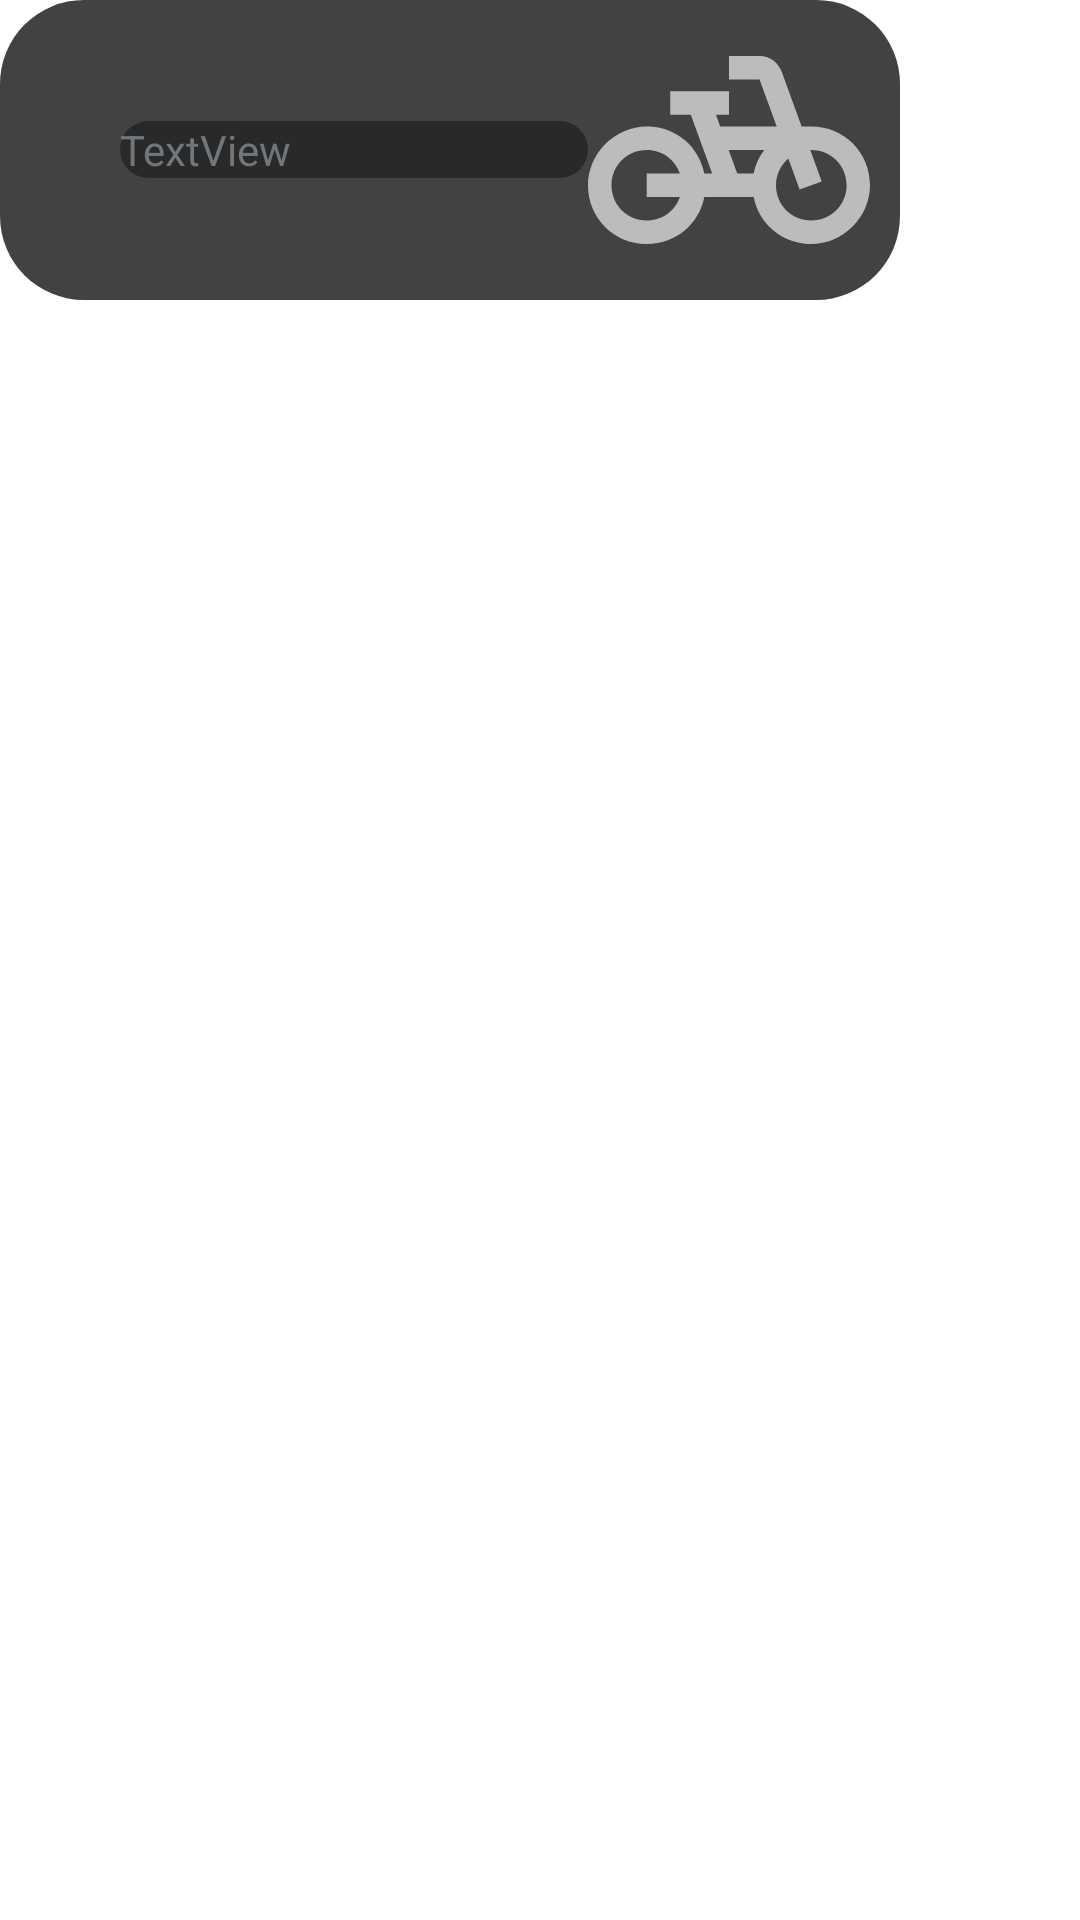

Reconstruct the res/layout file that produces this screen, plus the resources it refers to.
<!-- AndroidManifest.xml: application theme Theme.WhereIsMyBike -->
<!-- res/layout/widget_layout.xml -->
<?xml version="1.0" encoding="utf-8"?>
<FrameLayout xmlns:android="http://schemas.android.com/apk/res/android"
    xmlns:app="http://schemas.android.com/apk/res-auto"
    xmlns:tools="http://schemas.android.com/tools"
    android:layout_width="match_parent"
    android:layout_height="match_parent">

    <LinearLayout
        android:theme="@android:style/Theme.DeviceDefault.DayNight"
        android:orientation="horizontal"
        android:layout_width="300dp"
        android:layout_height="100dp"
        android:paddingLeft="40dp"
        android:background="@drawable/widget_background">

        <TextView
            android:id="@+id/textView"
            android:background="@drawable/widget_bike_inner_view"
            android:layout_width="0dp"
            android:layout_height="wrap_content"
            android:layout_weight="3"
            android:layout_gravity="center_vertical"
            android:text="TextView" />

        <ImageView
            android:id="@+id/imageView"
            android:layout_width="0dp"
            android:layout_height="100dp"
            android:layout_weight="2"
            android:layout_gravity="center_vertical"
            android:paddingEnd="10dp"
            android:src="@drawable/ic_widget" />

    </LinearLayout>

</FrameLayout>
<!-- resources referenced by this layout -->
<resources>
  <!-- drawable ic_widget (drawable) -->
  <vector android:height="24dp" android:tint="#BCBCBC"
      android:viewportHeight="24" android:viewportWidth="24"
      android:width="24dp" xmlns:android="http://schemas.android.com/apk/res/android">
      <path android:fillColor="@android:color/white" android:pathData="M18.18,10l-1.7,-4.68C16.19,4.53 15.44,4 14.6,4H12v2h2.6l1.46,4h-4.81l-0.36,-1H12V7H7v2h1.75l1.82,5H9.9c-0.44,-2.23 -2.31,-3.88 -4.65,-3.99C2.45,9.87 0,12.2 0,15c0,2.8 2.2,5 5,5c2.46,0 4.45,-1.69 4.9,-4h4.2c0.44,2.23 2.31,3.88 4.65,3.99c2.8,0.13 5.25,-2.19 5.25,-5c0,-2.8 -2.2,-5 -5,-5H18.18zM7.82,16c-0.4,1.17 -1.49,2 -2.82,2c-1.68,0 -3,-1.32 -3,-3s1.32,-3 3,-3c1.33,0 2.42,0.83 2.82,2H5v2H7.82zM14.1,14h-1.4l-0.73,-2H15C14.56,12.58 14.24,13.25 14.1,14zM19,18c-1.68,0 -3,-1.32 -3,-3c0,-0.93 0.41,-1.73 1.05,-2.28l0.96,2.64l1.88,-0.68l-0.97,-2.67c0.03,0 0.06,-0.01 0.09,-0.01c1.68,0 3,1.32 3,3S20.68,18 19,18z"/>
  </vector>
  <!-- drawable widget_background (drawable) -->
  <?xml version="1.0" encoding="utf-8"?>
  <shape android:shape="rectangle"
      xmlns:android="http://schemas.android.com/apk/res/android">
      <corners android:radius="16dp" />
      <solid android:color="@color/cardview_dark_background" />
  </shape>
  <!-- drawable widget_bike_inner_view (drawable) -->
  <?xml version="1.0" encoding="utf-8"?>
  <shape xmlns:android="http://schemas.android.com/apk/res/android"
      android:shape="rectangle">
      <corners android:radius="8dp" />
      <solid android:color="@color/widget_inner_background" />
  
  </shape>
  <style name="Theme.WhereIsMyBike" parent="Theme.MaterialComponents.DayNight.DarkActionBar">
          
          <item name="colorPrimary">@color/purple_500</item>
          <item name="colorPrimaryVariant">@color/purple_700</item>
          <item name="colorOnPrimary">@color/white</item>
          
          <item name="colorSecondary">@color/teal_200</item>
          <item name="colorSecondaryVariant">@color/teal_700</item>
          <item name="colorOnSecondary">@color/black</item>
          
          <item name="android:statusBarColor" tools:targetApi="l">?attr/colorPrimaryVariant</item>
          
      </style>
  <color name="widget_inner_background">#BCBCBC</color>
  <color name="purple_500">#FF6200EE</color>
  <color name="purple_700">#FF3700B3</color>
  <color name="white">#FFFFFFFF</color>
  <color name="teal_200">#FF03DAC5</color>
  <color name="teal_700">#FF018786</color>
  <color name="black">#FF000000</color>
</resources>
